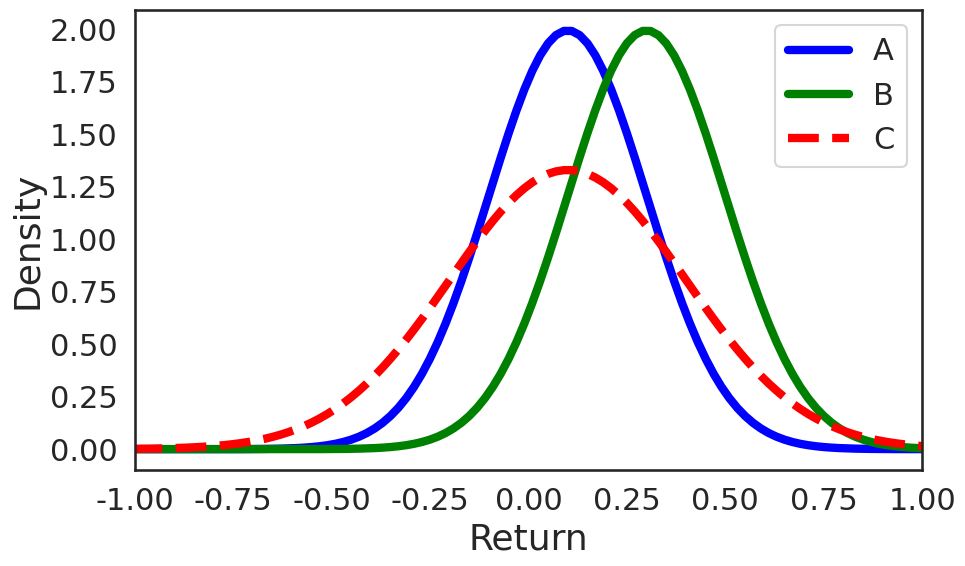

Here is the Python script that generated this plot: (Note: this script raises an exception after producing the figure.)
import matplotlib.pyplot as plt
import numpy as np
import seaborn as sns

# Set seaborn style for publication-quality plots (without grid lines)
sns.set(style="white", context="talk")

# Parameters for normal distributions
mean_A = 0.10  # Mean of distribution A
mean_B = 0.30  # Mean of distribution B, higher than A
mean_C = 0.10  # Mean of distribution C, same as A

std_A = 0.20  # Standard deviation of A (and B)
std_B = 0.20  # Same standard deviation for B
std_C = 0.30  # Wider variance (standard deviation) for C

# Generate data
x = np.linspace(-10, 10, 1000)
pdf_A = (1 / (std_A * np.sqrt(2 * np.pi))) * np.exp(-0.5 * ((x - mean_A) / std_A) ** 2)
pdf_B = (1 / (std_B * np.sqrt(2 * np.pi))) * np.exp(-0.5 * ((x - mean_B) / std_B) ** 2)
pdf_C = (1 / (std_C * np.sqrt(2 * np.pi))) * np.exp(-0.5 * ((x - mean_C) / std_C) ** 2)

# Plot the density functions with thicker lines (linewidth=3.5)
plt.figure(figsize=(10, 6))
plt.plot(x, pdf_A, label="A", color="blue", linewidth=6)
plt.plot(x, pdf_B, label="B", color="green", linewidth=6)
plt.plot(x, pdf_C, label="C", color="red", linewidth=6, linestyle="--")  # Dashed line for C

# Adding labels, legend, and title
plt.xlabel("Return", fontsize=26)
plt.ylabel("Density", fontsize=26)
plt.legend(loc="upper right", fontsize=22)

# Adjust the x-axis range for a better view
plt.xlim(-1, 1)  # Focusing on the range where most of the data lies

# Set larger font sizes for tick labels
plt.xticks(fontsize=22)
plt.yticks(fontsize=22)

# Remove grid lines
plt.grid(False)

# Show the plot
plt.tight_layout()
plt.savefig(
    "plots/CH4_normal_distributions_plot.png", dpi=300
)  # Save with high resolution (300 dpi)
plt.show()
